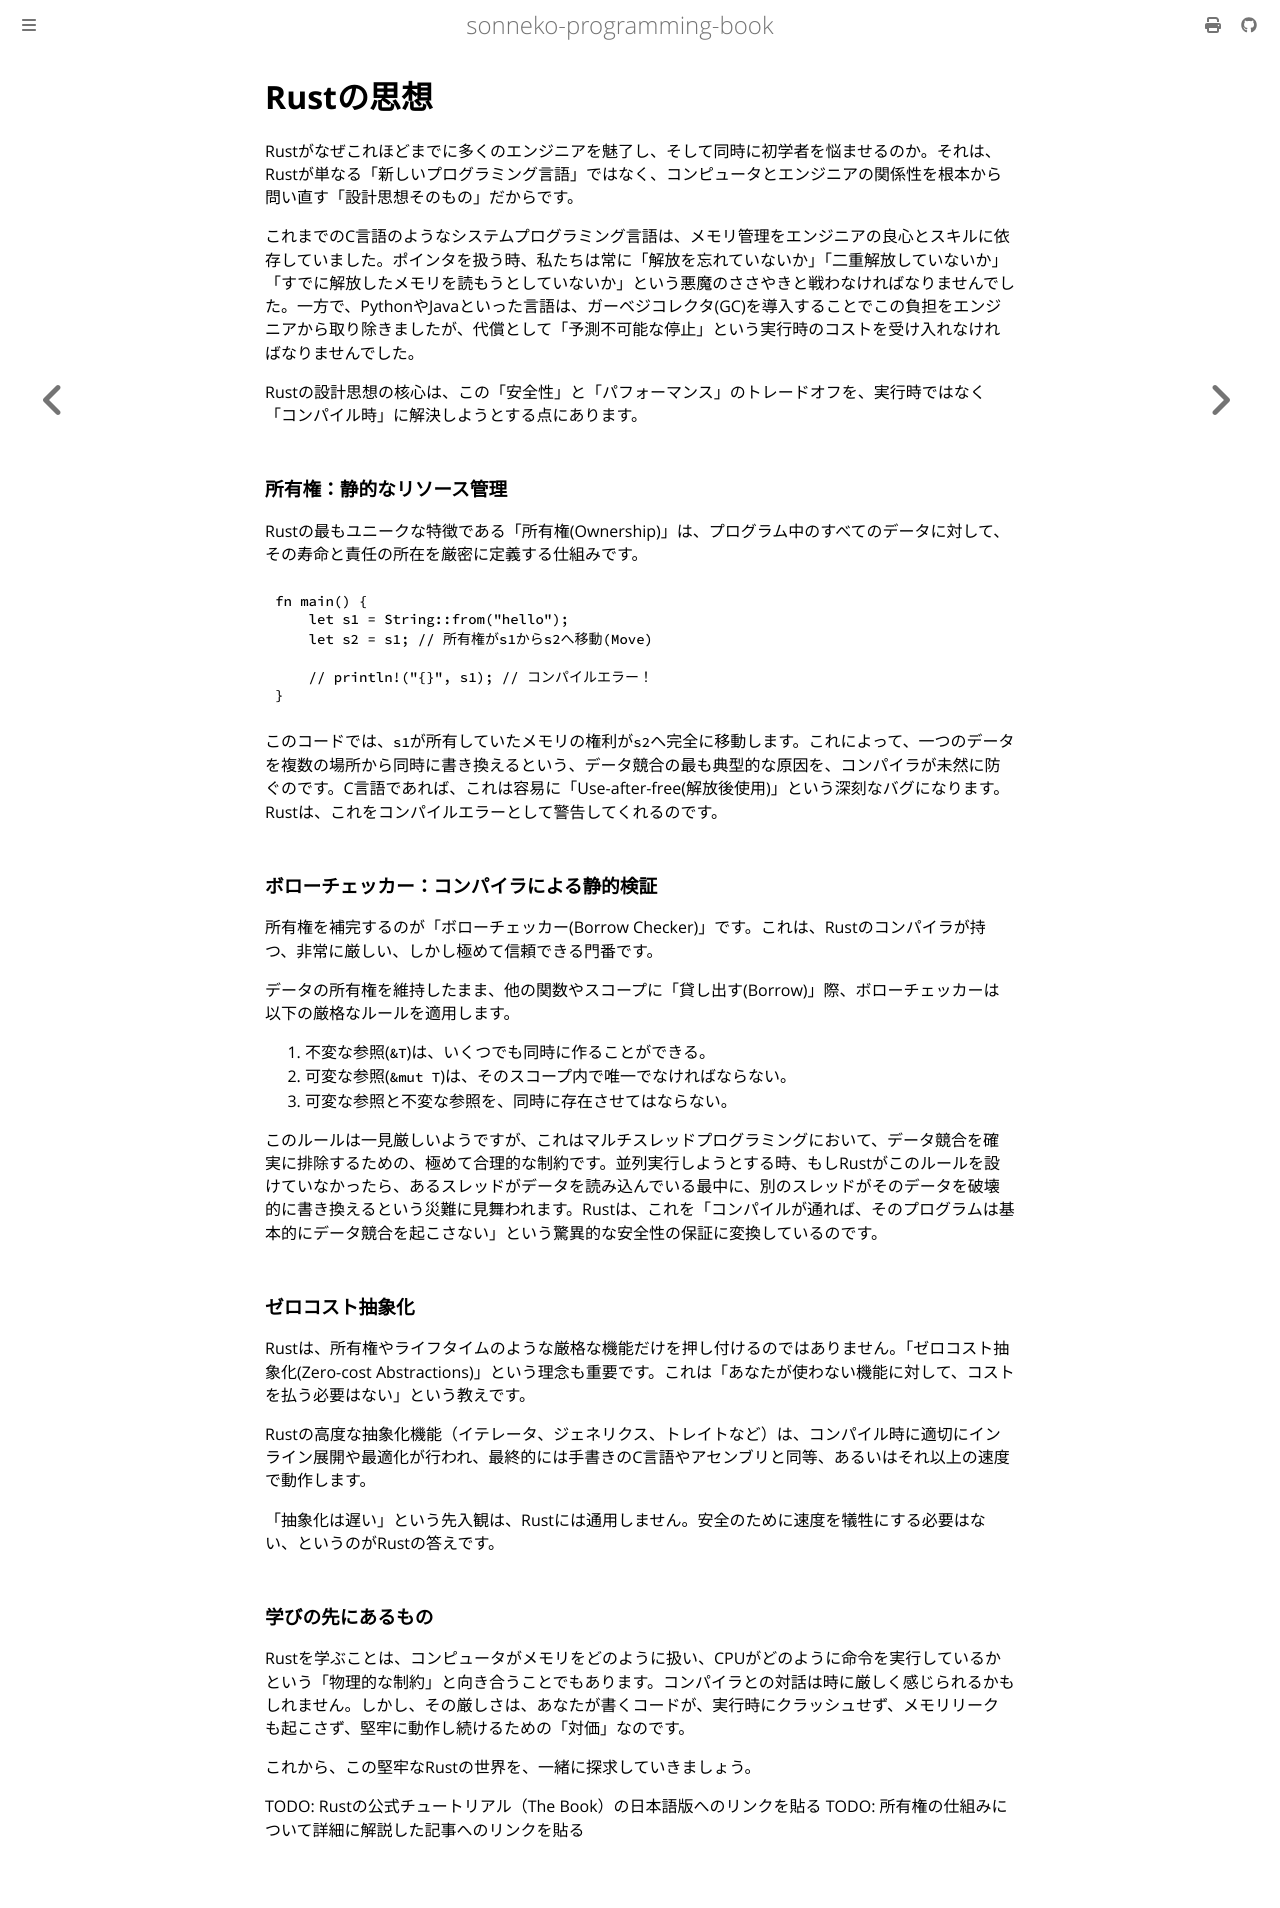

repository: sonneko/programming-book · page: 11-rust/001.html · generator: mdbook

# Rustの思想

Rustがなぜこれほどまでに多くのエンジニアを魅了し、そして同時に初学者を悩ませるのか。それは、Rustが単なる「新しいプログラミング言語」ではなく、コンピュータとエンジニアの関係性を根本から問い直す「設計思想そのもの」だからです。

これまでのC言語のようなシステムプログラミング言語は、メモリ管理をエンジニアの良心とスキルに依存していました。ポインタを扱う時、私たちは常に「解放を忘れていないか」「二重解放していないか」「すでに解放したメモリを読もうとしていないか」という悪魔のささやきと戦わなければなりませんでした。一方で、PythonやJavaといった言語は、ガーベジコレクタ(GC)を導入することでこの負担をエンジニアから取り除きましたが、代償として「予測不可能な停止」という実行時のコストを受け入れなければなりませんでした。

Rustの設計思想の核心は、この「安全性」と「パフォーマンス」のトレードオフを、実行時ではなく「コンパイル時」に解決しようとする点にあります。

### 所有権：静的なリソース管理

Rustの最もユニークな特徴である「所有権(Ownership)」は、プログラム中のすべてのデータに対して、その寿命と責任の所在を厳密に定義する仕組みです。

```rust
fn main() {
    let s1 = String::from("hello");
    let s2 = s1; // 所有権がs1からs2へ移動(Move)
    
    // println!("{}", s1); // コンパイルエラー！
}
```

このコードでは、`s1`が所有していたメモリの権利が`s2`へ完全に移動します。これによって、一つのデータを複数の場所から同時に書き換えるという、データ競合の最も典型的な原因を、コンパイラが未然に防ぐのです。C言語であれば、これは容易に「Use-after-free(解放後使用)」という深刻なバグになります。Rustは、これをコンパイルエラーとして警告してくれるのです。

### ボローチェッカー：コンパイラによる静的検証

所有権を補完するのが「ボローチェッカー(Borrow Checker)」です。これは、Rustのコンパイラが持つ、非常に厳しい、しかし極めて信頼できる門番です。

データの所有権を維持したまま、他の関数やスコープに「貸し出す(Borrow)」際、ボローチェッカーは以下の厳格なルールを適用します。

1.  不変な参照(`&T`)は、いくつでも同時に作ることができる。
2.  可変な参照(`&mut T`)は、そのスコープ内で唯一でなければならない。
3.  可変な参照と不変な参照を、同時に存在させてはならない。

このルールは一見厳しいようですが、これはマルチスレッドプログラミングにおいて、データ競合を確実に排除するための、極めて合理的な制約です。並列実行しようとする時、もしRustがこのルールを設けていなかったら、あるスレッドがデータを読み込んでいる最中に、別のスレッドがそのデータを破壊的に書き換えるという災難に見舞われます。Rustは、これを「コンパイルが通れば、そのプログラムは基本的にデータ競合を起こさない」という驚異的な安全性の保証に変換しているのです。

### ゼロコスト抽象化

Rustは、所有権やライフタイムのような厳格な機能だけを押し付けるのではありません。「ゼロコスト抽象化(Zero-cost Abstractions)」という理念も重要です。これは「あなたが使わない機能に対して、コストを払う必要はない」という教えです。

Rustの高度な抽象化機能（イテレータ、ジェネリクス、トレイトなど）は、コンパイル時に適切にインライン展開や最適化が行われ、最終的には手書きのC言語やアセンブリと同等、あるいはそれ以上の速度で動作します。

「抽象化は遅い」という先入観は、Rustには通用しません。安全のために速度を犠牲にする必要はない、というのがRustの答えです。

### 学びの先にあるもの

Rustを学ぶことは、コンピュータがメモリをどのように扱い、CPUがどのように命令を実行しているかという「物理的な制約」と向き合うことでもあります。コンパイラとの対話は時に厳しく感じられるかもしれません。しかし、その厳しさは、あなたが書くコードが、実行時にクラッシュせず、メモリリークも起こさず、堅牢に動作し続けるための「対価」なのです。

これから、この堅牢なRustの世界を、一緒に探求していきましょう。

TODO: Rustの公式チュートリアル（The Book）の日本語版へのリンクを貼る
TODO: 所有権の仕組みについて詳細に解説した記事へのリンクを貼る
